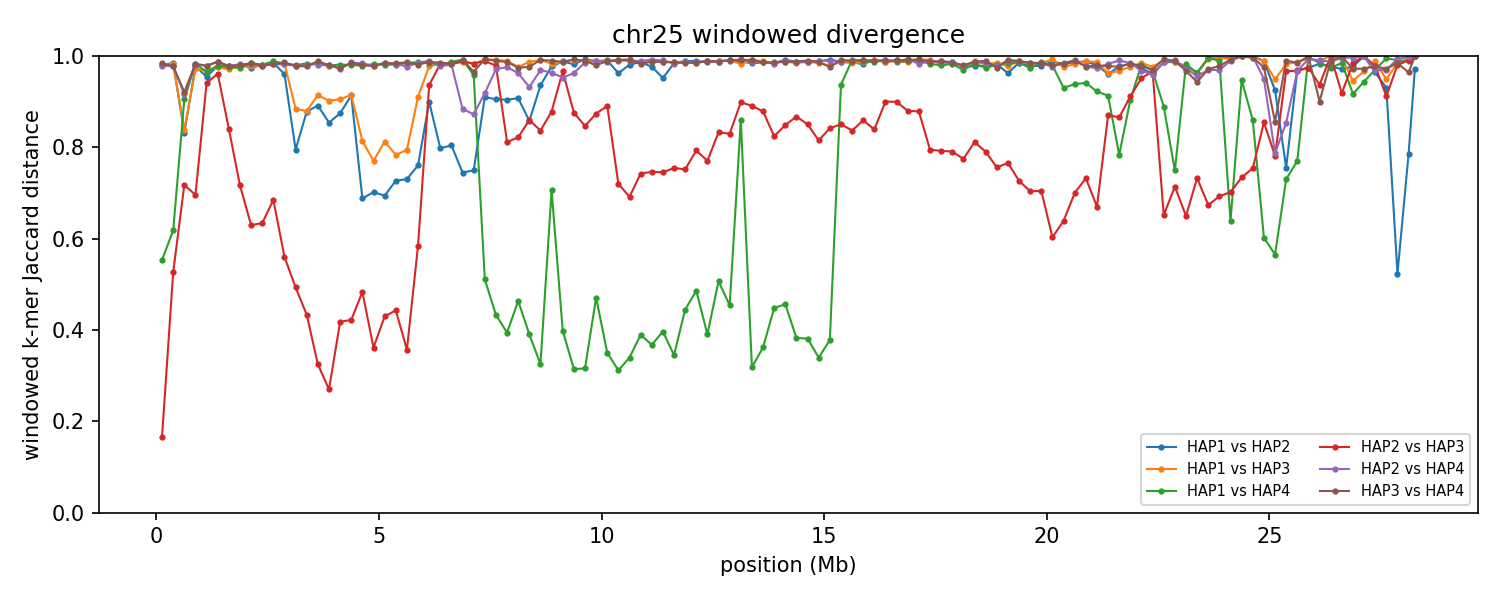

Values plotted in this chart, from the file beside it:
group	win_start	win_end	unit_a	unit_b	hap_a	hap_b	chrom_a	chrom_b	kmers_a	kmers_b	shared	union	jaccard_distance
chr25	1	250000	HAP1_chr25	HAP2_chr25	HAP1	HAP2	25	25	180537	95067	5055	270549	0.9813
chr25	1	250000	HAP1_chr25	HAP3_chr25	HAP1	HAP3	25	25	180537	105232	5009	280760	0.9822
chr25	1	250000	HAP1_chr25	HAP4_chr25	HAP1	HAP4	25	25	180537	160770	105338	235969	0.5536
chr25	1	250000	HAP2_chr25	HAP3_chr25	HAP2	HAP3	25	25	95067	105232	91051	109248	0.1666
chr25	1	250000	HAP2_chr25	HAP4_chr25	HAP2	HAP4	25	25	95067	160770	5456	250381	0.9782
chr25	1	250000	HAP3_chr25	HAP4_chr25	HAP3	HAP4	25	25	105232	160770	4225	261777	0.9839
chr25	250001	500000	HAP1_chr25	HAP2_chr25	HAP1	HAP2	25	25	200341	128799	5153	323987	0.9841
chr25	250001	500000	HAP1_chr25	HAP3_chr25	HAP1	HAP3	25	25	200341	171147	6639	364849	0.9818
chr25	250001	500000	HAP1_chr25	HAP4_chr25	HAP1	HAP4	25	25	200341	196931	109834	287438	0.6179
chr25	250001	500000	HAP2_chr25	HAP3_chr25	HAP2	HAP3	25	25	128799	171147	96423	203523	0.5262
chr25	250001	500000	HAP2_chr25	HAP4_chr25	HAP2	HAP4	25	25	128799	196931	7008	318722	0.978
chr25	250001	500000	HAP3_chr25	HAP4_chr25	HAP3	HAP4	25	25	171147	196931	8116	359962	0.9775
chr25	500001	750000	HAP1_chr25	HAP2_chr25	HAP1	HAP2	25	25	179325	188863	52943	315245	0.8321
chr25	500001	750000	HAP1_chr25	HAP3_chr25	HAP1	HAP3	25	25	179325	208243	53870	333698	0.8386
chr25	500001	750000	HAP1_chr25	HAP4_chr25	HAP1	HAP4	25	25	179325	212440	34036	357729	0.9049
chr25	500001	750000	HAP2_chr25	HAP3_chr25	HAP2	HAP3	25	25	188863	208243	87441	309665	0.7176
chr25	500001	750000	HAP2_chr25	HAP4_chr25	HAP2	HAP4	25	25	188863	212440	30801	370502	0.9169
chr25	500001	750000	HAP3_chr25	HAP4_chr25	HAP3	HAP4	25	25	208243	212440	30820	389863	0.9209
chr25	750001	1000000	HAP1_chr25	HAP2_chr25	HAP1	HAP2	25	25	220263	195251	9225	406289	0.9773
chr25	750001	1000000	HAP1_chr25	HAP3_chr25	HAP1	HAP3	25	25	220263	203859	11982	412140	0.9709
chr25	750001	1000000	HAP1_chr25	HAP4_chr25	HAP1	HAP4	25	25	220263	185670	6660	399273	0.9833
chr25	750001	1000000	HAP2_chr25	HAP3_chr25	HAP2	HAP3	25	25	195251	203859	93096	306014	0.6958
chr25	750001	1000000	HAP2_chr25	HAP4_chr25	HAP2	HAP4	25	25	195251	185670	7293	373628	0.9805
chr25	750001	1000000	HAP3_chr25	HAP4_chr25	HAP3	HAP4	25	25	203859	185670	6423	383106	0.9832
chr25	1000001	1250000	HAP1_chr25	HAP2_chr25	HAP1	HAP2	25	25	185398	197272	16606	366064	0.9546
chr25	1000001	1250000	HAP1_chr25	HAP3_chr25	HAP1	HAP3	25	25	185398	229440	12927	401911	0.9678
chr25	1000001	1250000	HAP1_chr25	HAP4_chr25	HAP1	HAP4	25	25	185398	136008	10865	310541	0.965
chr25	1000001	1250000	HAP2_chr25	HAP3_chr25	HAP2	HAP3	25	25	197272	229440	24053	402659	0.9403
chr25	1000001	1250000	HAP2_chr25	HAP4_chr25	HAP2	HAP4	25	25	197272	136008	6902	326378	0.9789
chr25	1000001	1250000	HAP3_chr25	HAP4_chr25	HAP3	HAP4	25	25	229440	136008	7714	357734	0.9784
chr25	1250001	1500000	HAP1_chr25	HAP2_chr25	HAP1	HAP2	25	25	189307	173444	7617	355134	0.9786
chr25	1250001	1500000	HAP1_chr25	HAP3_chr25	HAP1	HAP3	25	25	189307	212907	9851	392363	0.9749
chr25	1250001	1500000	HAP1_chr25	HAP4_chr25	HAP1	HAP4	25	25	189307	209709	8195	390821	0.979
chr25	1250001	1500000	HAP2_chr25	HAP3_chr25	HAP2	HAP3	25	25	173444	212907	14416	371935	0.9612
chr25	1250001	1500000	HAP2_chr25	HAP4_chr25	HAP2	HAP4	25	25	173444	209709	4908	378245	0.987
chr25	1250001	1500000	HAP3_chr25	HAP4_chr25	HAP3	HAP4	25	25	212907	209709	5078	417538	0.9878
chr25	1500001	1750000	HAP1_chr25	HAP2_chr25	HAP1	HAP2	25	25	183551	196597	7907	372241	0.9788
chr25	1500001	1750000	HAP1_chr25	HAP3_chr25	HAP1	HAP3	25	25	183551	200031	10768	372814	0.9711
chr25	1500001	1750000	HAP1_chr25	HAP4_chr25	HAP1	HAP4	25	25	183551	212057	9563	386045	0.9752
chr25	1500001	1750000	HAP2_chr25	HAP3_chr25	HAP2	HAP3	25	25	196597	200031	54520	342108	0.8406
chr25	1500001	1750000	HAP2_chr25	HAP4_chr25	HAP2	HAP4	25	25	196597	212057	8440	400214	0.9789
chr25	1500001	1750000	HAP3_chr25	HAP4_chr25	HAP3	HAP4	25	25	200031	212057	9233	402855	0.9771
chr25	1750001	2000000	HAP1_chr25	HAP2_chr25	HAP1	HAP2	25	25	214566	190140	7905	396801	0.9801
chr25	1750001	2000000	HAP1_chr25	HAP3_chr25	HAP1	HAP3	25	25	214566	190434	8838	396162	0.9777
chr25	1750001	2000000	HAP1_chr25	HAP4_chr25	HAP1	HAP4	25	25	214566	216687	10917	420336	0.974
chr25	1750001	2000000	HAP2_chr25	HAP3_chr25	HAP2	HAP3	25	25	190140	190434	84013	296561	0.7167
chr25	1750001	2000000	HAP2_chr25	HAP4_chr25	HAP2	HAP4	25	25	190140	216687	7388	399439	0.9815
chr25	1750001	2000000	HAP3_chr25	HAP4_chr25	HAP3	HAP4	25	25	190434	216687	8027	399094	0.9799
chr25	2000001	2250000	HAP1_chr25	HAP2_chr25	HAP1	HAP2	25	25	214835	215064	10712	419187	0.9744
chr25	2000001	2250000	HAP1_chr25	HAP3_chr25	HAP1	HAP3	25	25	214835	210701	9326	416210	0.9776
chr25	2000001	2250000	HAP1_chr25	HAP4_chr25	HAP1	HAP4	25	25	214835	230803	6698	438940	0.9847
chr25	2000001	2250000	HAP2_chr25	HAP3_chr25	HAP2	HAP3	25	25	215064	210701	115066	310699	0.6297
chr25	2000001	2250000	HAP2_chr25	HAP4_chr25	HAP2	HAP4	25	25	215064	230803	7611	438256	0.9826
chr25	2000001	2250000	HAP3_chr25	HAP4_chr25	HAP3	HAP4	25	25	210701	230803	6706	434798	0.9846
chr25	2250001	2500000	HAP1_chr25	HAP2_chr25	HAP1	HAP2	25	25	223898	219638	8627	434909	0.9802
chr25	2250001	2500000	HAP1_chr25	HAP3_chr25	HAP1	HAP3	25	25	223898	213996	8873	429021	0.9793
chr25	2250001	2500000	HAP1_chr25	HAP4_chr25	HAP1	HAP4	25	25	223898	228009	8433	443474	0.981
chr25	2250001	2500000	HAP2_chr25	HAP3_chr25	HAP2	HAP3	25	25	219638	213996	116204	317430	0.6339
chr25	2250001	2500000	HAP2_chr25	HAP4_chr25	HAP2	HAP4	25	25	219638	228009	9249	438398	0.9789
chr25	2250001	2500000	HAP3_chr25	HAP4_chr25	HAP3	HAP4	25	25	213996	228009	9305	432700	0.9785
... 624 more rows
